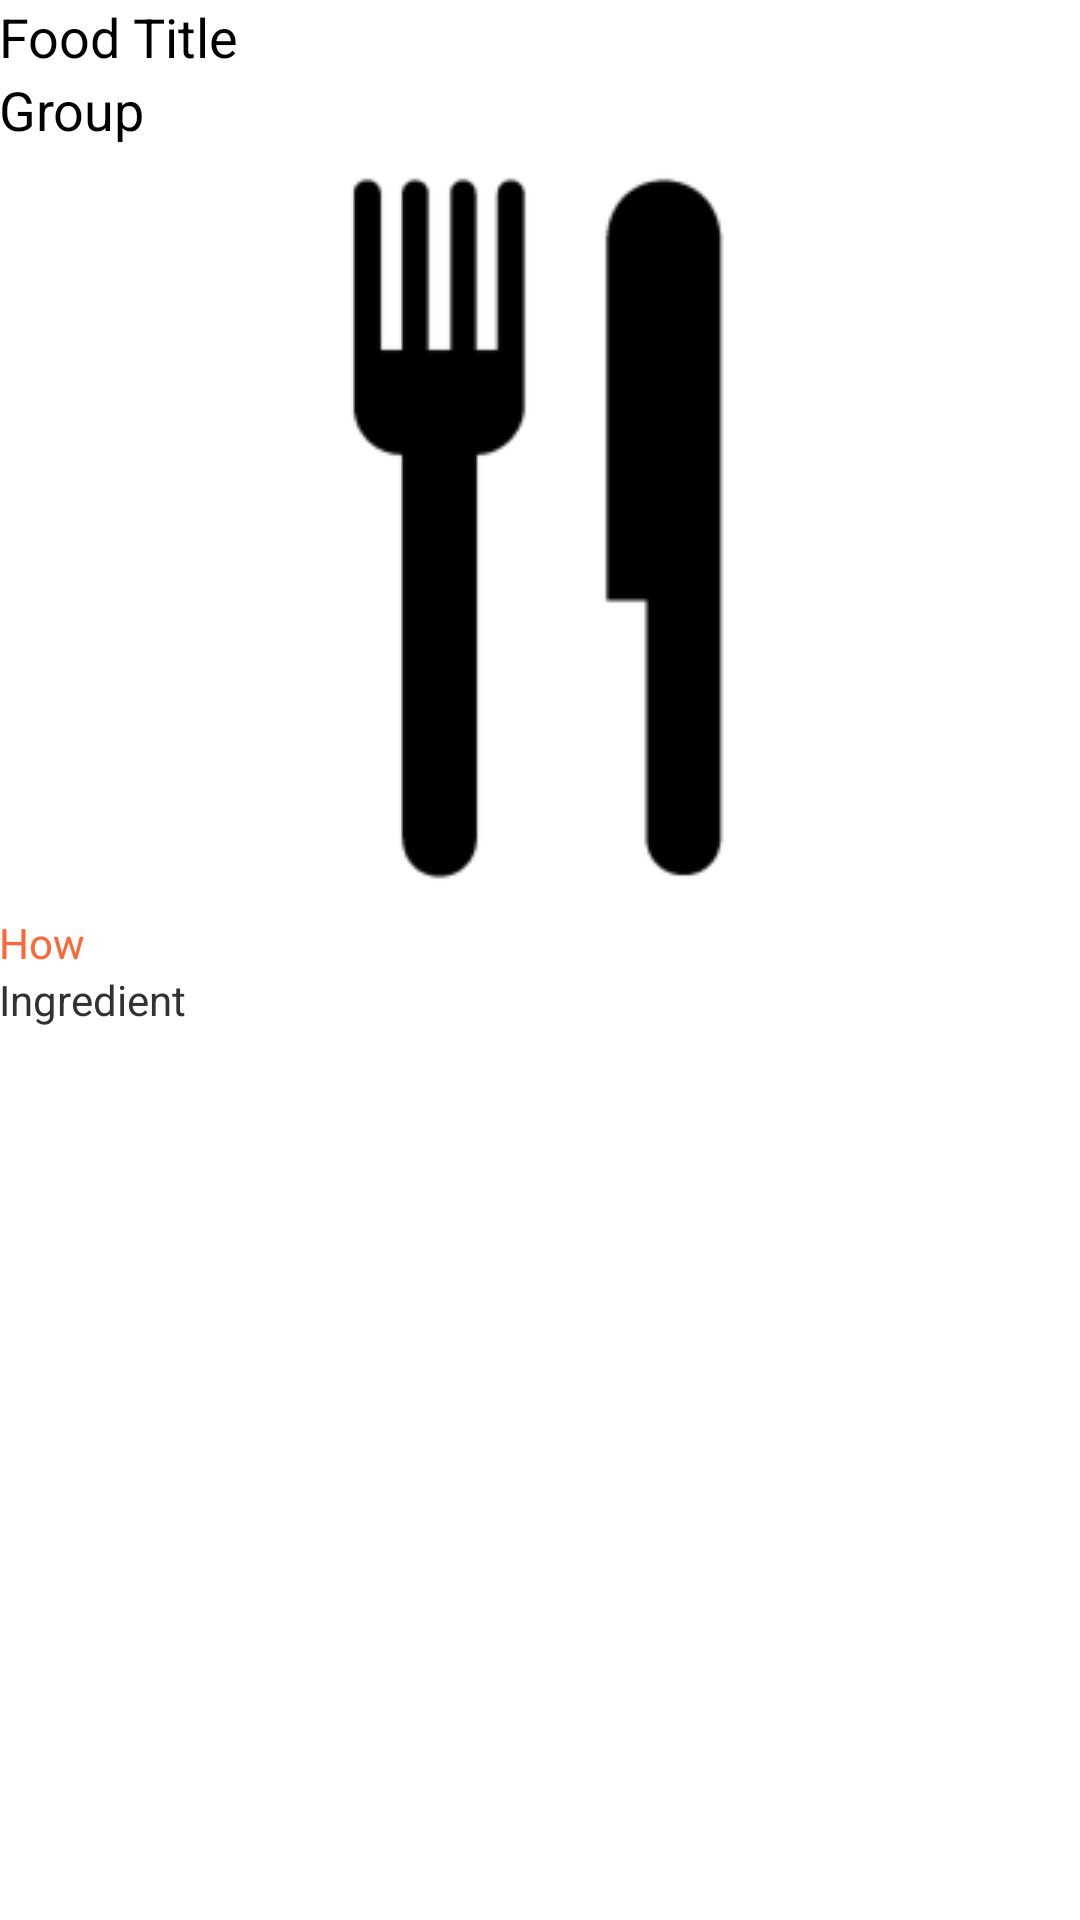

This screen was rendered from an Android layout file. Write that file and the resources it references.
<!-- AndroidManifest.xml: application theme AppTheme -->
<!-- res/layout/activity_detail_food.xml -->
<LinearLayout xmlns:android="http://schemas.android.com/apk/res/android"
    xmlns:tools="http://schemas.android.com/tools"
    xmlns:ads="http://schemas.android.com/apk/lib/com.google.ads"
    android:layout_width="match_parent"
    android:layout_height="match_parent"
    android:orientation="vertical"
    android:paddingBottom="@dimen/activity_vertical_margin"
    android:paddingLeft="@dimen/activity_horizontal_margin"
    android:paddingRight="@dimen/activity_horizontal_margin"
    android:paddingTop="@dimen/activity_vertical_margin"
    tools:context=".DetailFoodActivity" >

 	<TextView
         android:id="@+id/food_title"
         android:layout_width="wrap_content"
         android:layout_height="wrap_content"
         android:text="Food Title"
         android:textAppearance="?android:attr/textAppearanceMedium" >
     </TextView>
 	<TextView
         android:id="@+id/food_group"
         android:layout_width="wrap_content"
         android:layout_height="wrap_content"
         android:text="Group"
         android:textAppearance="?android:attr/textAppearanceMedium" >
     </TextView>
     <ImageView
         android:id="@+id/imageView1"
         android:layout_width="wrap_content"
    	 android:layout_height="wrap_content"
		 android:layout_gravity="center"
		 android:adjustViewBounds="false"
         android:src="@drawable/ic_food" />

     

	<ScrollView
         android:id="@+id/scrollView_page"
         android:layout_width="match_parent"
         android:layout_height="wrap_content" >

         <LinearLayout
             android:id="@+id/linearLayout1"
             android:layout_width="match_parent"
             android:layout_height="match_parent"
             android:orientation="vertical" >

             <TextView
                 android:id="@+id/food_how"
                 android:layout_width="wrap_content"
                 android:layout_height="wrap_content"
                 android:text="How"
                 android:textColor="#ff6633" >
             </TextView>

             <TextView
                 android:id="@+id/food_ingredient"
                 android:layout_width="wrap_content"
                 android:layout_height="wrap_content"
                 android:text="Ingredient" >
             </TextView>


         </LinearLayout>
     </ScrollView>
</LinearLayout>
<!-- resources referenced by this layout -->
<resources>
  <!-- drawable ic_food: png bitmap (drawable, 6192 bytes) -->
  <style name="AppTheme" parent="AppBaseTheme">
          
      </style>
  <style name="AppBaseTheme" parent="android:Theme.Light">
          
      </style>
</resources>
